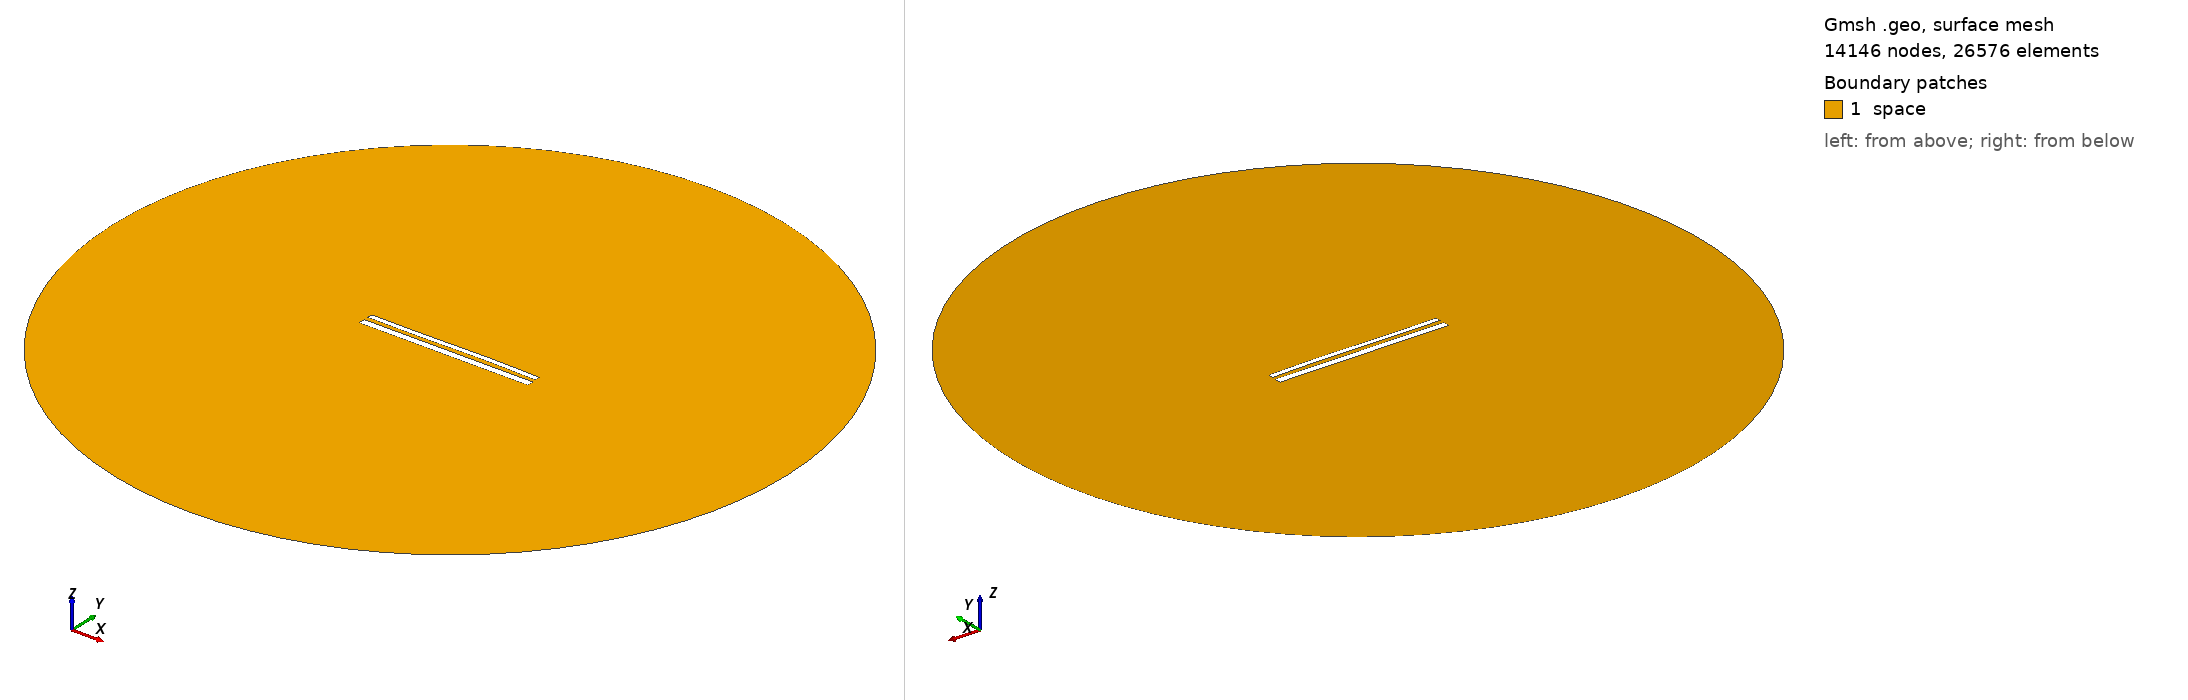

Gmsh geometry script, surface-meshed: 14146 nodes, 26576 surface elements. Boundary patches (legend numbers): 1 space. Left view from above one corner, right view from below the opposite corner. Legend entries are the model's physical surfaces. The drawing asked Gmsh for element sizes between 1% and 20% of the model's largest extent; the script's own settings can give other sizes.

=== 12203.geo (drawn) ===
//---------------------------------------
// Geometry kernel
//---------------------------------------

SetFactory("OpenCASCADE");



//---------------------------------------
// Parameters of the geometry
//---------------------------------------

// Overetch of the upper plate
overetch = 0.375;

// Distance between the plates
distance = 2.5;

// Discretization over the x axis (for the deformation)
nx = 50; 

// Length of the plate
L = 100 - overetch; 

// Number of modes
n = 4; 

// 1st mode coefficient
coeff(1) = 0.0;
beta(1) = 0.596864 * 3.1415926535 / L;

// 2nd mode coefficient
coeff(2) = 0.07499999999999998;
beta(2) = 1.49418 * 3.1415926535 / L;

// 3rd mode coefficient
coeff(3) = -0.15;
beta(3) = 2.50025 * 3.1415926535 / L;

// 4th mode coefficient
coeff(4) = 0.0;
beta(4) = 3.49999 * 3.1415926535 / L;



//---------------------------------------
// Upper plate (deformed rectangle)
//---------------------------------------

// Coordiantes of the upper plate
xmin = -50;
xmax = 50 - overetch;

// Height of the upper plate
yheight = 4 - 2 * overetch;

// Indexes of the points
UpperID[] = {};
LowerID[] = {};
LeftID[] = {};
RightID[] = {};

// Point index
p = 1;

// Horizontal edges
For i In {1:nx}
    x = xmin + (i-1)*(xmax - xmin)/(nx-1);

    y_bottom = distance / 2 + overetch;
    For j In {1:n}
        C = (Cosh(beta(j)*L) + Cos(beta(j)*L)) / (Sinh(beta(j)*L) + Sin(beta(j)*L));
        y_bottom  = y_bottom + coeff(j) * (Cosh(beta(j)*(x+50)) - Cos(beta(j)*(x+50)) - C * (Sinh(beta(j)*(x+50)) - Sin(beta(j)*(x+50))));
    EndFor

    y_top = y_bottom + yheight;

    Point(p) = {x, y_top, 0, 1.0};
    UpperID[i] = p;
    p = p + 1;

    Point(p) = {x, y_bottom, 0, 1.0};
    LowerID[i] = p;
    p = p + 1;
EndFor

// Create point lists
UpperPts[] = {}; LowerPts[] = {};
For i In {1:nx}
  UpperPts[] += {UpperID[i]};
  LowerPts[] += {LowerID[i]};
EndFor

// Build splines
Spline(1) = {UpperPts[]};
Spline(2) = {LowerPts[]};
Line(3) = {LowerPts[nx-1], UpperPts[nx-1]};
Line(4) = {LowerPts[0], UpperPts[0]};

// Build the plane surface
Curve Loop(1) = {2, 3, -1, -4};
Plane Surface(1) = {1};



//---------------------------------------
// Lower plate (rectangle)
//---------------------------------------

// Vertices
Point(1001) = {-50, -1, 0, 1.0};
Point(1002) = { 50, -1, 0, 1.0};
Point(1003) = { 50,  -5, 0, 1.0};
Point(1004) = {-50,  -5, 0, 1.0};

// Edges
Line(5) = {1001, 1002};
Line(6) = {1002, 1003};
Line(7) = {1003, 1004};
Line(8) = {1004, 1001};

// Plane surface
Line Loop(2) = {5, 6, 7, 8};
Plane Surface(2) = {2}; 



//---------------------------------------
// Outer (fictious) boundary
//---------------------------------------

// Points
Point(1005) = {0, 0, 0};       // Center
Point(1006) = {200, 0, 0};     // Start point
Point(1007) = {0, 200, 0};     // 90 degrees
Point(1008) = {-200, 0, 0};    // 180 degrees
Point(1009) = {0, -200, 0};    // 270 degrees

// Circle arcs (each needs start, center, end)
Circle(9) = {1006, 1005, 1007};
Circle(10) = {1007, 1005, 1008};
Circle(11) = {1008, 1005, 1009};
Circle(12) = {1009, 1005, 1006};

// Plane surface for the entire domain
Curve Loop(3) = {9, 10, 11, 12};
Surface(3) = {3};

// Subtract the plates from the whole domain to obtain the actual domain where we want to solve the equations
BooleanDifference{ Surface{3}; Delete; }{ Surface{1}; Surface{2}; Delete; }




//---------------------------------------
// Transfinite Lines/Curves
//---------------------------------------

// Set the number of points on the boundaries
r = 7;

// Plates
Transfinite Curve {1, 2} = 50*r Using Progression 1;
Transfinite Curve {3, 4} = 2*r Using Progression 1;
Transfinite Line {5, 7} = 50*r Using Progression 1;
Transfinite Line {6, 8} = 2*r Using Progression 1;

// Outer boundary
Transfinite Line {9, 10, 11, 12} = 20 Using Progression 1;



//---------------------------------------
// Physical groups
//---------------------------------------                

// Physical curves (boundaries)
Physical Line("force_segment", 10) = {2};
Physical Line("upper_plate", 11) = {1, 3, 4};
Physical Line("lower_plate", 12) = {5, 6, 7, 8};
Physical Line("boundary", 20) = {9, 10, 11, 12};

// Physical Surfaces
Physical Surface("space", 30) = {3};



//---------------------------------------
// 6. Generate the Mesh
//---------------------------------------

// 2D mesh generation
Mesh 2;
